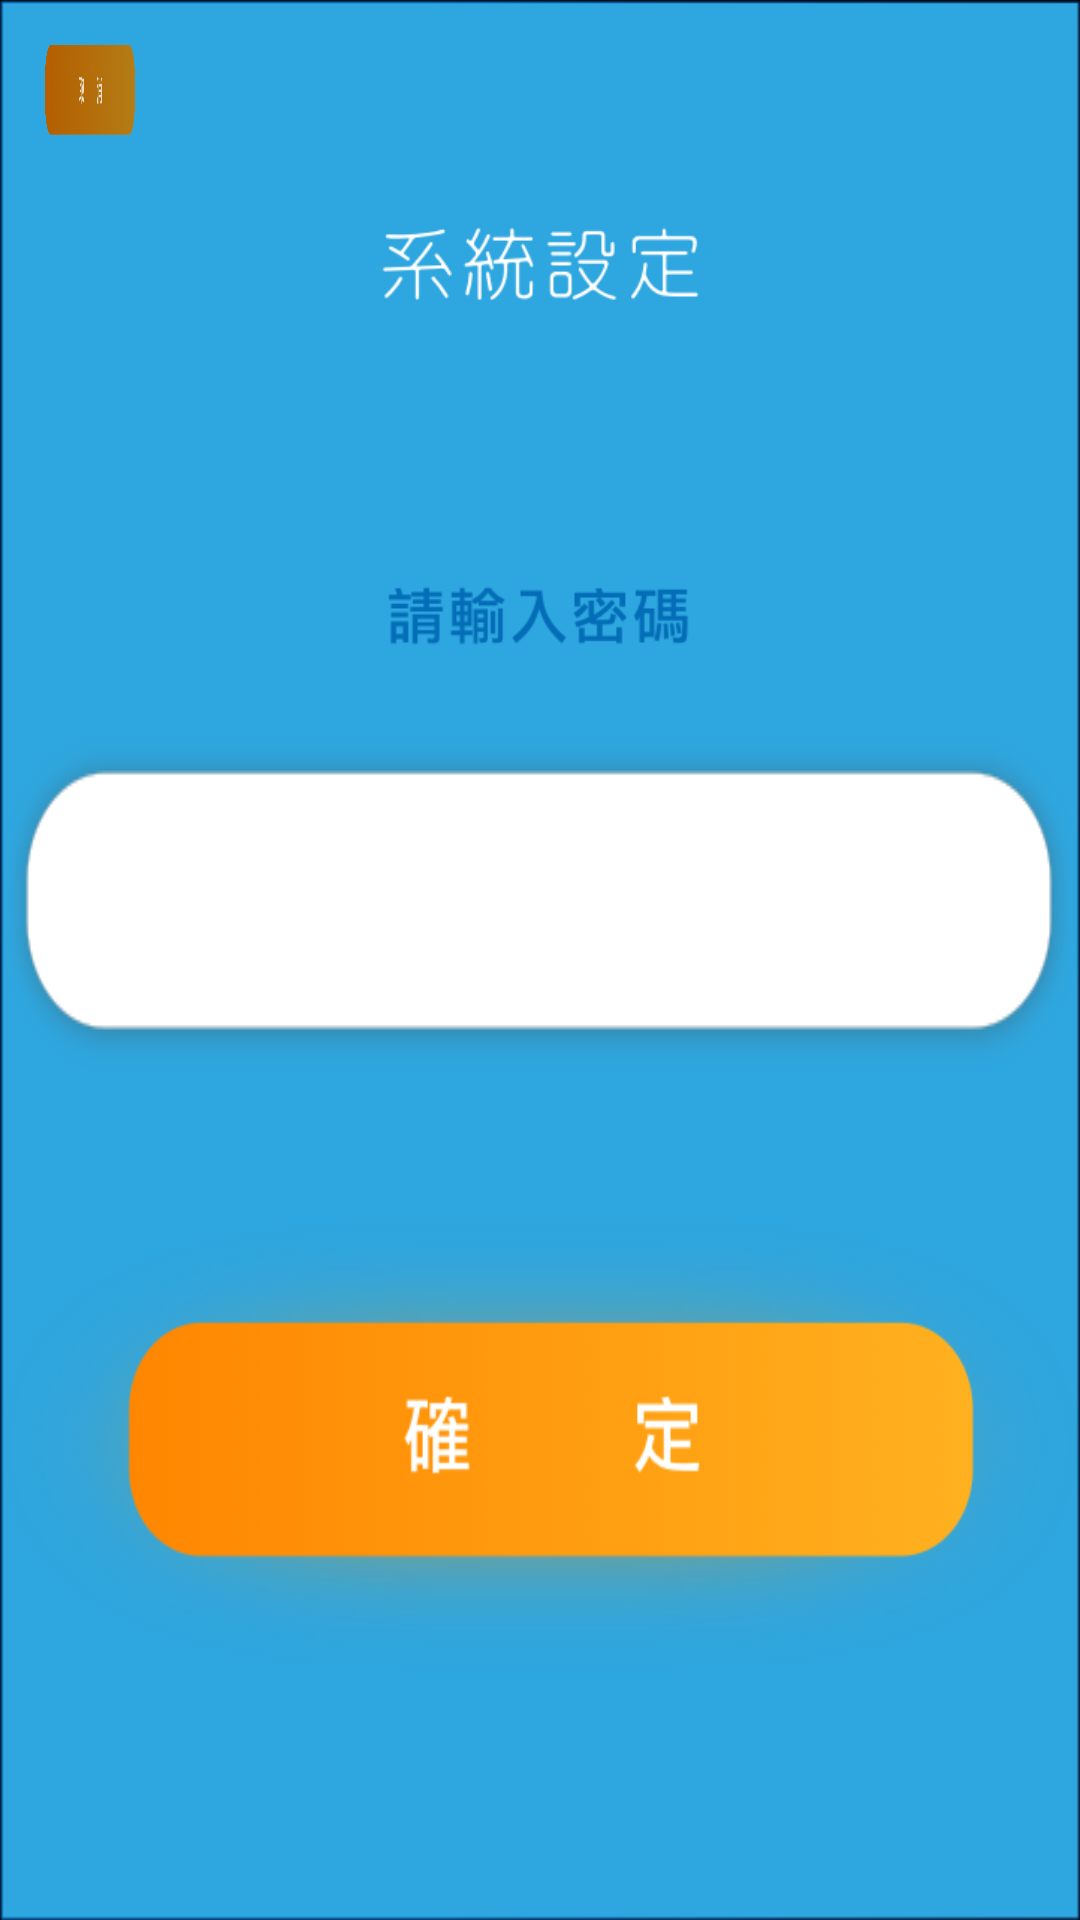

Reconstruct the res/layout file that produces this screen, plus the resources it refers to.
<!-- AndroidManifest.xml: application theme TitleBarTheme -->
<!-- res/layout/activity_main_alert.xml -->
<?xml version="1.0" encoding="utf-8"?>
<LinearLayout xmlns:android="http://schemas.android.com/apk/res/android"
    android:orientation="vertical"
    android:layout_width="match_parent"
    android:layout_height="match_parent"
    android:background="@drawable/connect_setting_alert_background">

    <Button
        android:layout_width="30dp"
        android:layout_height="30dp"
        android:id="@+id/CancelBtn"
        android:background="@drawable/connect_setting_alert_no_btn"
        android:layout_marginLeft="15dp"
        android:layout_marginTop="15dp"/>

    <EditText
        android:id="@+id/pass_et"
        android:layout_width="wrap_content"
        android:layout_height="wrap_content"
        android:layout_gravity="center"
        android:textColor="#ffffff"
        android:background="@drawable/connect_setting_alert_edittext"
        android:textSize="20dp"
        android:inputType="textPassword"
        android:layout_marginTop="200dp"/>

    <Button
        android:layout_width="wrap_content"
        android:layout_height="150dp"
        android:id="@+id/ConfirmBtn"
        android:background="@drawable/connect_setting_alert_yes_btn_selector"
        android:textColor="#ffffff"
        android:layout_gravity="center"
        android:layout_marginTop="50dp"/>

</LinearLayout>
<!-- resources referenced by this layout -->
<resources>
  <!-- drawable connect_setting_alert_background: jpg bitmap (drawable, 92934 bytes) -->
  <!-- drawable connect_setting_alert_edittext: png bitmap (drawable, 10809 bytes) -->
  <!-- drawable connect_setting_alert_no_btn: png bitmap (drawable, 71857 bytes) -->
  <!-- drawable connect_setting_alert_yes_btn_selector (drawable) -->
  <selector xmlns:android="http://schemas.android.com/apk/res/android">
      <item android:state_pressed="true" android:drawable="@drawable/connect_setting_alert_yes_btn_press" />
      <item android:drawable="@drawable/connect_setting_alert_yes_btn" />  //means normal
  </selector>
  <style name="TitleBarTheme" parent="android:Theme">
          <item name="android:windowTitleSize">80dip</item>
          <item name="android:windowTitleBackgroundStyle">@style/TitleBar</item>
      </style>
  <!-- drawable connect_setting_alert_yes_btn_press: png bitmap (drawable, 76552 bytes) -->
  <!-- drawable connect_setting_alert_yes_btn: png bitmap (drawable, 72234 bytes) -->
  <style name="TitleBar">
          <item name="android:background">#ffffff</item>
          <item name="android:orientation">horizontal</item>
      </style>
</resources>
